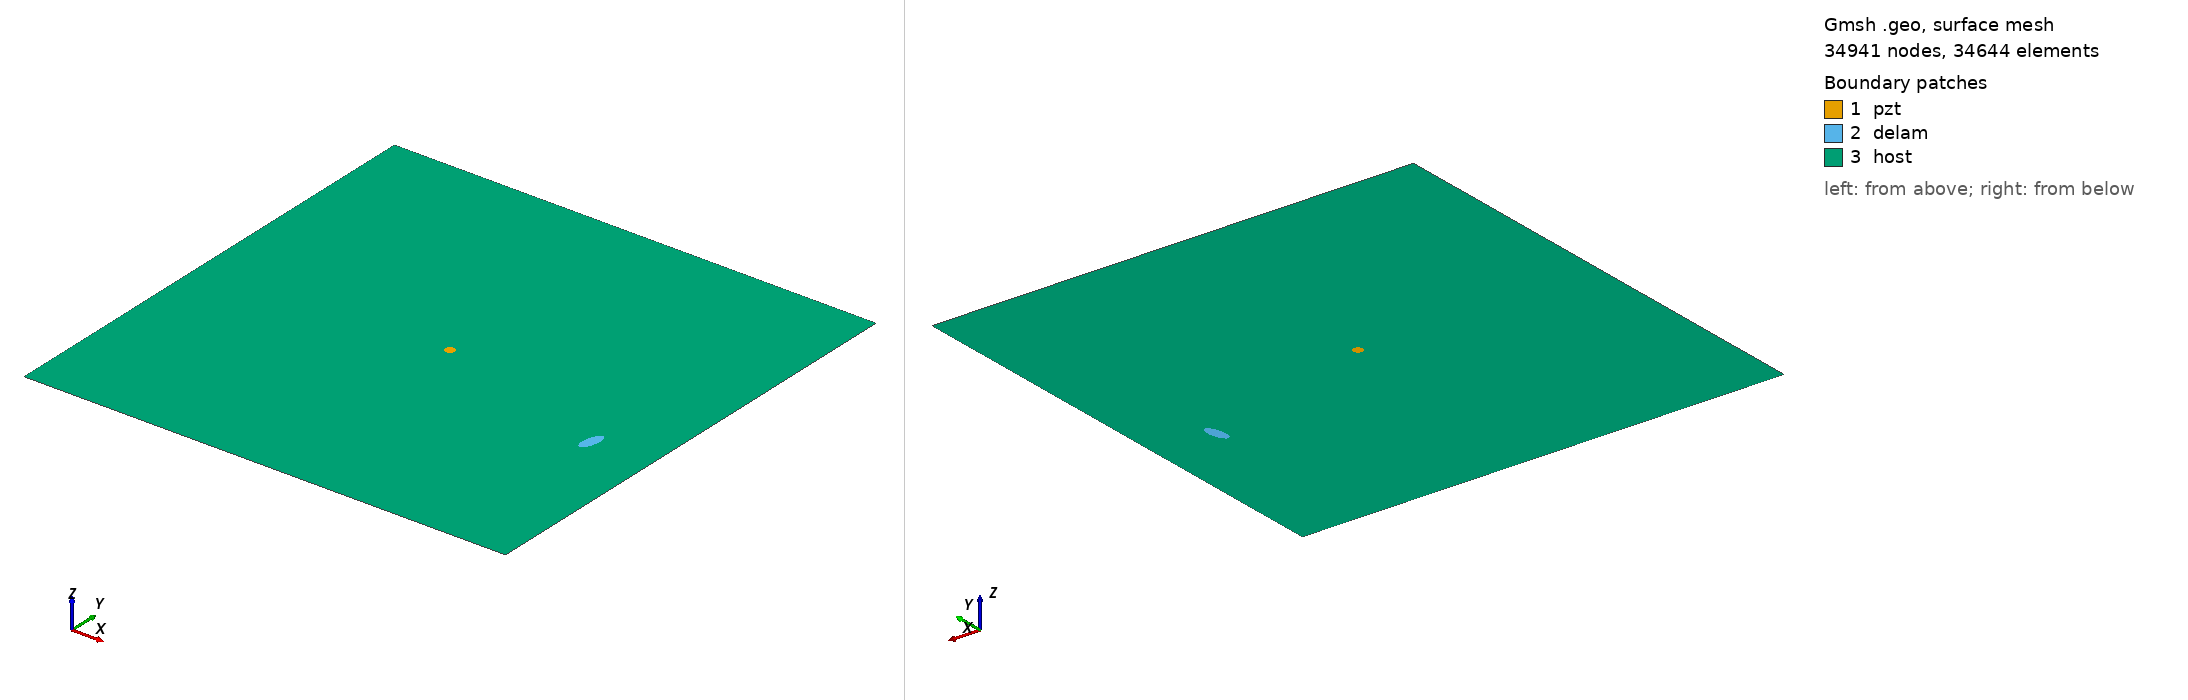

Gmsh geometry script, surface-meshed: 34941 nodes, 34644 surface elements. Boundary patches (legend numbers): 1 pzt, 2 delam, 3 host. Left view from above one corner, right view from below the opposite corner. Legend entries are the model's physical surfaces. The drawing asked Gmsh for element sizes between 1% and 20% of the model's largest extent; the script's own settings can give other sizes.

=== m1_rand_single_delam_163.geo (drawn) ===
SetFactory("OpenCASCADE");
L=0.500000; 
W=0.500000; 
a=0.013378; 
b=0.005650; 
x=0.437602; 
y=0.196841; 
alpha=0.434835 *Pi; 
r=0.005000; 
xpzt=0.250000; 
ypzt=0.250000; 
//+
Point(1) = {0, 0, 0, 1.0};
//+
Point(2) = {L, 0, 0, 1.0};
//+
Point(3) = {L, W, 0, 1.0};
//+
Point(4) = {0, W, 0, 1.0};
//+
Line(1) = {1, 2};
//+
Line(2) = {2, 3};
//+
Line(3) = {3, 4};
//+
Line(4) = {4, 1};
//+
Circle(5) = {xpzt, ypzt, -0, r, 0, 2*Pi};
//+
Ellipse(6) = {x, y, -0, a, b, 0, 2*Pi};
//+
Rotate {{0, 0, 1}, {x, y, 0}, alpha} {
  Curve{6}; 
}
//+
Curve Loop(1) = {4, 1, 2, 3};
//+
Curve Loop(2) = {6};
//+
Curve Loop(3) = {5};
//+
Curve Loop(4) = {6};
//+
Curve Loop(5) = {5};
//+
Plane Surface(1) = {5};
//+
Plane Surface(2) = {4};
//+
Plane Surface(3) = {1, 2, 3};
//+
Point(9) = {xpzt, ypzt, 0, 1.0};
//+
Point{9} In Surface {1};// mesh node at centre of pzt
//+
Physical Surface("pzt") = {1};
//+
Physical Surface("delam") = {2};
//+
Physical Surface("host") = {3};

Mesh.Algorithm = 6; // Frontal
Mesh.CharacteristicLengthFactor = 0.068000;
Mesh.CharacteristicLengthMin = 0.001000;
Mesh.CharacteristicLengthMax = 0.200000;
Mesh.RecombineAll = 1; // Apply recombination algorithm
Mesh.SubdivisionAlgorithm = 1; // 1: all quadrangles
Mesh.Smoothing = 1;
